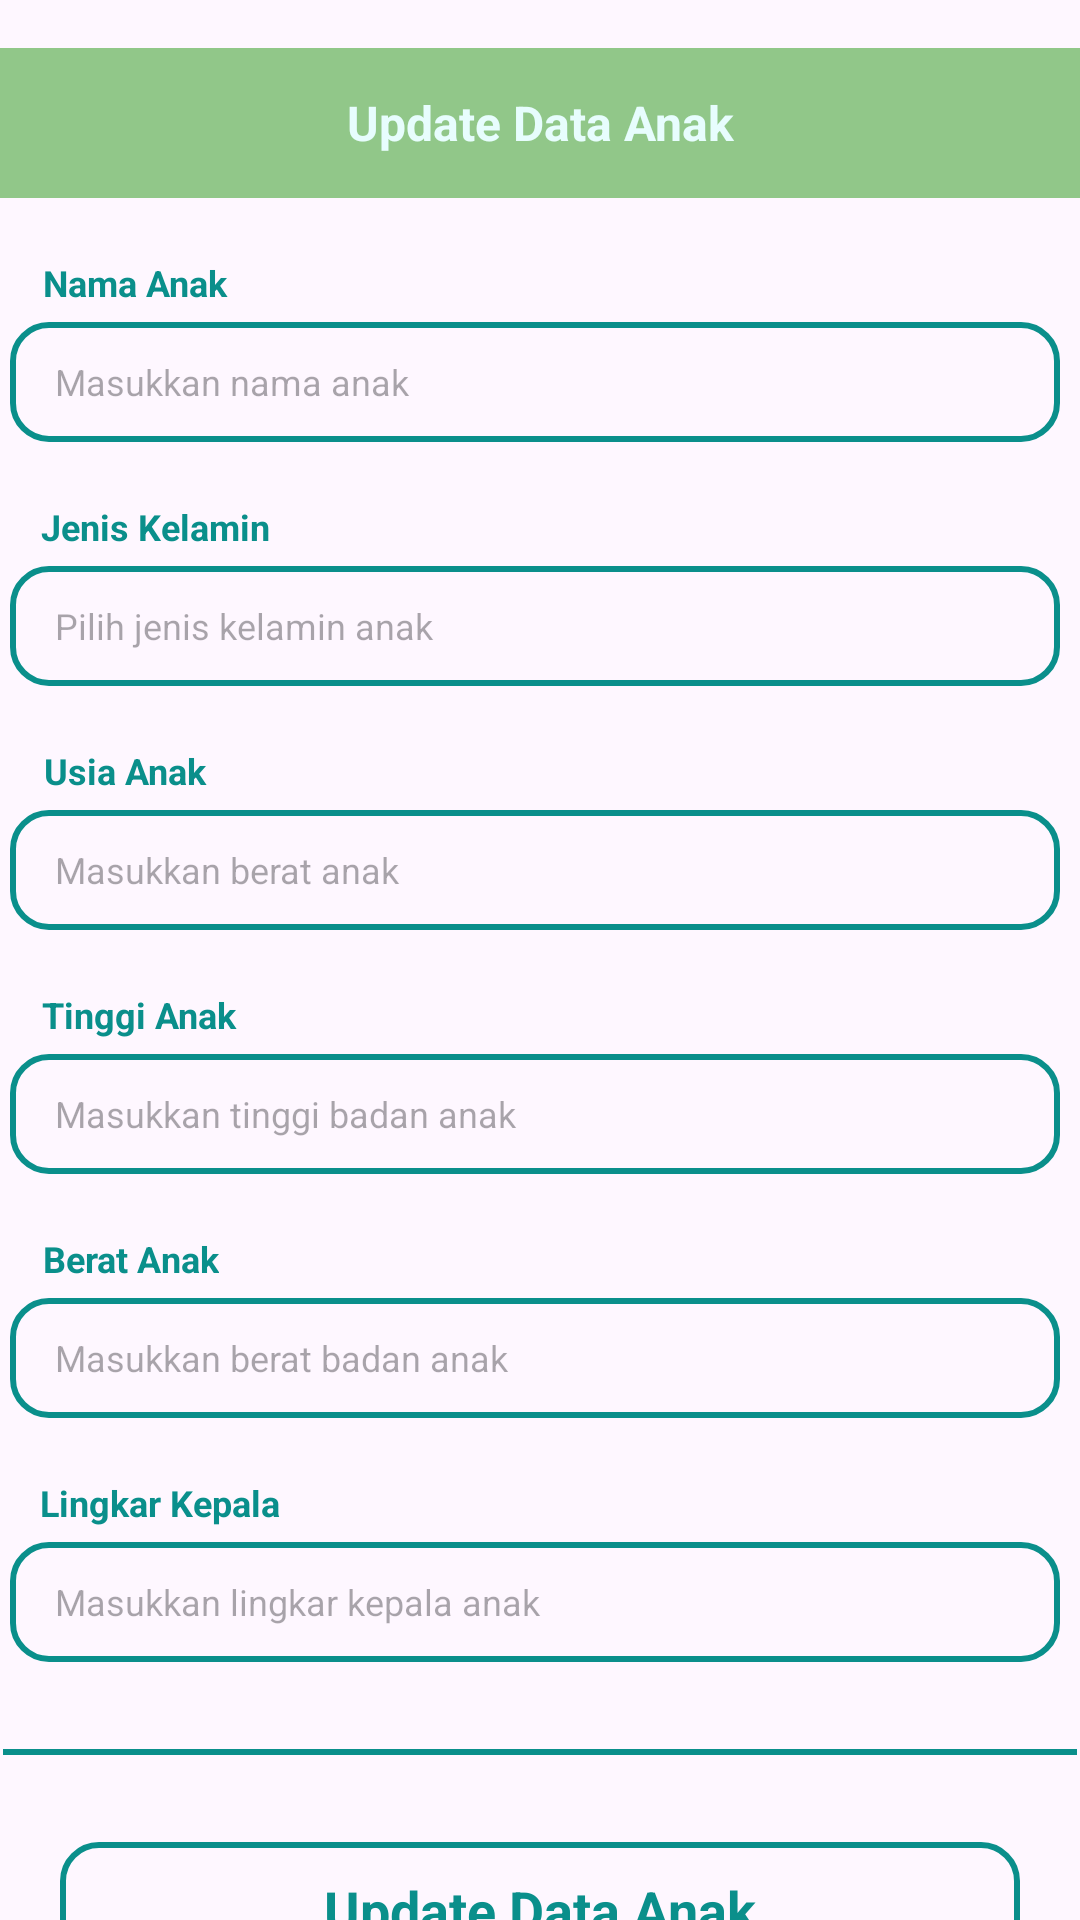

This screen was rendered from an Android layout file. Write that file and the resources it references.
<!-- AndroidManifest.xml: application theme Theme.MacroGroup6 -->
<!-- res/layout/activity_update_data_anak.xml -->
<?xml version="1.0" encoding="utf-8"?>
<androidx.constraintlayout.widget.ConstraintLayout xmlns:android="http://schemas.android.com/apk/res/android"
    xmlns:app="http://schemas.android.com/apk/res-auto"
    xmlns:tools="http://schemas.android.com/tools"
    android:layout_width="match_parent"
    android:layout_height="match_parent"
    tools:context=".UpdateDataAnakActivity">


    <TextView
        android:id="@+id/tvNamaAnak"
        android:layout_width="wrap_content"
        android:layout_height="wrap_content"
        android:layout_marginTop="20dp"
        android:text="Nama Anak"
        android:textColor="#0A8F8B"
        android:textSize="12dp"
        android:textStyle="bold"
        app:layout_constraintEnd_toEndOf="parent"
        app:layout_constraintHorizontal_bias="0.048"
        app:layout_constraintStart_toStartOf="parent"
        app:layout_constraintTop_toBottomOf="@+id/tvheader" />

    <EditText
        android:id="@+id/etNamaAnak"
        android:layout_width="350dp"
        android:layout_height="40dp"
        android:layout_marginTop="5dp"
        android:background="@drawable/button_stroke"
        android:hint="Masukkan nama anak"
        android:paddingStart="15dp"
        android:textSize="12dp"
        app:layout_constraintEnd_toEndOf="parent"
        app:layout_constraintHorizontal_bias="0.326"
        app:layout_constraintStart_toStartOf="parent"
        app:layout_constraintTop_toBottomOf="@+id/tvNamaAnak" />

    <TextView
        android:id="@+id/tvgender"
        android:layout_width="wrap_content"
        android:layout_height="wrap_content"
        android:layout_marginTop="20dp"
        android:text="Jenis Kelamin"
        android:textColor="#0A8F8B"
        android:textSize="12dp"
        android:textStyle="bold"
        app:layout_constraintEnd_toEndOf="parent"
        app:layout_constraintHorizontal_bias="0.048"
        app:layout_constraintStart_toStartOf="parent"
        app:layout_constraintTop_toBottomOf="@+id/etNamaAnak" />

    <EditText
        android:id="@+id/etGender"
        android:layout_width="350dp"
        android:layout_height="40dp"
        android:layout_marginTop="5dp"
        android:background="@drawable/button_stroke"
        android:hint="Pilih jenis kelamin anak"
        android:paddingStart="15dp"
        android:textSize="12dp"
        app:layout_constraintEnd_toEndOf="parent"
        app:layout_constraintHorizontal_bias="0.326"
        app:layout_constraintStart_toStartOf="parent"
        app:layout_constraintTop_toBottomOf="@+id/tvgender" />

    <TextView
        android:id="@+id/tvusia"
        android:layout_width="wrap_content"
        android:layout_height="wrap_content"
        android:layout_marginTop="20dp"
        android:text="Usia Anak"
        android:textColor="#0A8F8B"
        android:textSize="12dp"
        android:textStyle="bold"
        app:layout_constraintEnd_toEndOf="parent"
        app:layout_constraintHorizontal_bias="0.048"
        app:layout_constraintStart_toStartOf="parent"
        app:layout_constraintTop_toBottomOf="@+id/etGender" />

    <EditText
        android:id="@+id/etUsia"
        android:layout_width="350dp"
        android:layout_height="40dp"
        android:layout_marginTop="5dp"
        android:background="@drawable/button_stroke"
        android:hint="Masukkan berat anak"
        android:paddingStart="15dp"
        android:textSize="12dp"
        app:layout_constraintEnd_toEndOf="parent"
        app:layout_constraintHorizontal_bias="0.326"
        app:layout_constraintStart_toStartOf="parent"
        app:layout_constraintTop_toBottomOf="@+id/tvusia" />

    <TextView
        android:id="@+id/tvtinggi"
        android:layout_width="wrap_content"
        android:layout_height="wrap_content"
        android:layout_marginTop="20dp"
        android:text="Tinggi Anak"
        android:textColor="#0A8F8B"
        android:textSize="12dp"
        android:textStyle="bold"
        app:layout_constraintEnd_toEndOf="parent"
        app:layout_constraintHorizontal_bias="0.048"
        app:layout_constraintStart_toStartOf="parent"
        app:layout_constraintTop_toBottomOf="@+id/etUsia" />

    <EditText
        android:id="@+id/etTinggi"
        android:layout_width="350dp"
        android:layout_height="40dp"
        android:layout_marginTop="5dp"
        android:background="@drawable/button_stroke"
        android:hint="Masukkan tinggi badan anak"
        android:paddingStart="15dp"
        android:textSize="12dp"
        app:layout_constraintEnd_toEndOf="parent"
        app:layout_constraintHorizontal_bias="0.326"
        app:layout_constraintStart_toStartOf="parent"
        app:layout_constraintTop_toBottomOf="@+id/tvtinggi" />

    <TextView
        android:id="@+id/tvberat"
        android:layout_width="wrap_content"
        android:layout_height="wrap_content"
        android:layout_marginTop="20dp"
        android:text="Berat Anak"
        android:textColor="#0A8F8B"
        android:textSize="12dp"
        android:textStyle="bold"
        app:layout_constraintEnd_toEndOf="parent"
        app:layout_constraintHorizontal_bias="0.048"
        app:layout_constraintStart_toStartOf="parent"
        app:layout_constraintTop_toBottomOf="@+id/etTinggi" />

    <EditText
        android:id="@+id/etBerat"
        android:layout_width="350dp"
        android:layout_height="40dp"
        android:layout_marginTop="5dp"
        android:background="@drawable/button_stroke"
        android:hint="Masukkan berat badan anak"
        android:paddingStart="15dp"
        android:textSize="12dp"
        app:layout_constraintEnd_toEndOf="parent"
        app:layout_constraintHorizontal_bias="0.326"
        app:layout_constraintStart_toStartOf="parent"
        app:layout_constraintTop_toBottomOf="@+id/tvberat" />

    <TextView
        android:id="@+id/tvlingkar"
        android:layout_width="wrap_content"
        android:layout_height="wrap_content"
        android:layout_marginTop="20dp"
        android:text="Lingkar Kepala"
        android:textColor="#0A8F8B"
        android:textSize="12dp"
        android:textStyle="bold"
        app:layout_constraintEnd_toEndOf="parent"
        app:layout_constraintHorizontal_bias="0.048"
        app:layout_constraintStart_toStartOf="parent"
        app:layout_constraintTop_toBottomOf="@+id/etBerat" />

    <EditText
        android:id="@+id/etLingkar"
        android:layout_width="350dp"
        android:layout_height="40dp"
        android:layout_marginTop="5dp"
        android:background="@drawable/button_stroke"
        android:hint="Masukkan lingkar kepala anak"
        android:paddingStart="15dp"
        android:textSize="12dp"
        app:layout_constraintEnd_toEndOf="parent"
        app:layout_constraintHorizontal_bias="0.326"
        app:layout_constraintStart_toStartOf="parent"
        app:layout_constraintTop_toBottomOf="@+id/tvlingkar" />

    <TextView
        android:id="@+id/line1"
        android:layout_width="360dp"
        android:layout_height="20dp"
        android:layout_marginTop="20dp"
        android:background="@drawable/line"
        app:layout_constraintBottom_toTopOf="@+id/btn_updatedata"
        app:layout_constraintEnd_toEndOf="parent"
        app:layout_constraintHorizontal_bias="0.357"
        app:layout_constraintStart_toStartOf="parent"
        app:layout_constraintTop_toBottomOf="@+id/etLingkar"
        app:layout_constraintVertical_bias="0.0" />

    <TextView
        android:id="@+id/btn_updatedata"
        android:layout_width="match_parent"
        android:layout_height="45dp"
        android:layout_marginStart="20dp"
        android:layout_marginTop="20dp"
        android:layout_marginEnd="20dp"
        android:background="@drawable/button_stroke"
        android:gravity="center"
        android:text="Update Data Anak"
        android:textAlignment="center"
        android:textColor="#0A8F8B"
        android:textSize="18dp"
        android:textStyle="bold"
        app:layout_constraintTop_toBottomOf="@+id/line1" />
<TextView
    android:id="@+id/tvheader"
    android:layout_width="match_parent"
    android:layout_height="50dp"
    android:layout_marginTop="16dp"
    android:background="#91C789"
    android:gravity="center"
    android:text="Update Data Anak"
    android:textColor="#E7FDFD"
    android:textSize="16dp"
    android:textStyle="bold"
    app:layout_constraintEnd_toEndOf="parent"
    app:layout_constraintStart_toStartOf="parent"
    app:layout_constraintTop_toTopOf="parent" />

<ImageView
    android:id="@+id/imageView2"
    android:layout_width="wrap_content"
    android:layout_height="wrap_content"
    app:layout_constraintBottom_toBottomOf="@+id/tvheader"
    app:layout_constraintStart_toStartOf="@+id/tvheader"
    app:layout_constraintTop_toTopOf="@+id/tvheader"
    app:srcCompat="@drawable/arrowleft" />


</androidx.constraintlayout.widget.ConstraintLayout>
<!-- resources referenced by this layout -->
<resources>
  <!-- drawable button_stroke (drawable) -->
  <?xml version="1.0" encoding="utf-8"?>
  <shape xmlns:android="http://schemas.android.com/apk/res/android" android:shape="rectangle">
  
  
  
      <stroke android:width="2dp" android:color="#0A8F8B" />
  
      <corners
          android:radius="12dp"/>
  
  </shape>
  <!-- drawable line (drawable) -->
  <?xml version="1.0" encoding="utf-8"?>
  <shape xmlns:android="http://schemas.android.com/apk/res/android" android:shape="line">
  
      <solid android:color="#E7FDFD" />
  
      <stroke android:width="2dp" android:color="#0A8F8B" />
  
      <corners
          android:radius="12dp"/>
  </shape>
  <style name="Theme.MacroGroup6" parent="Base.Theme.MacroGroup6" />
  <style name="Base.Theme.MacroGroup6" parent="Theme.Material3.DayNight.NoActionBar">
          
          
      </style>
</resources>
